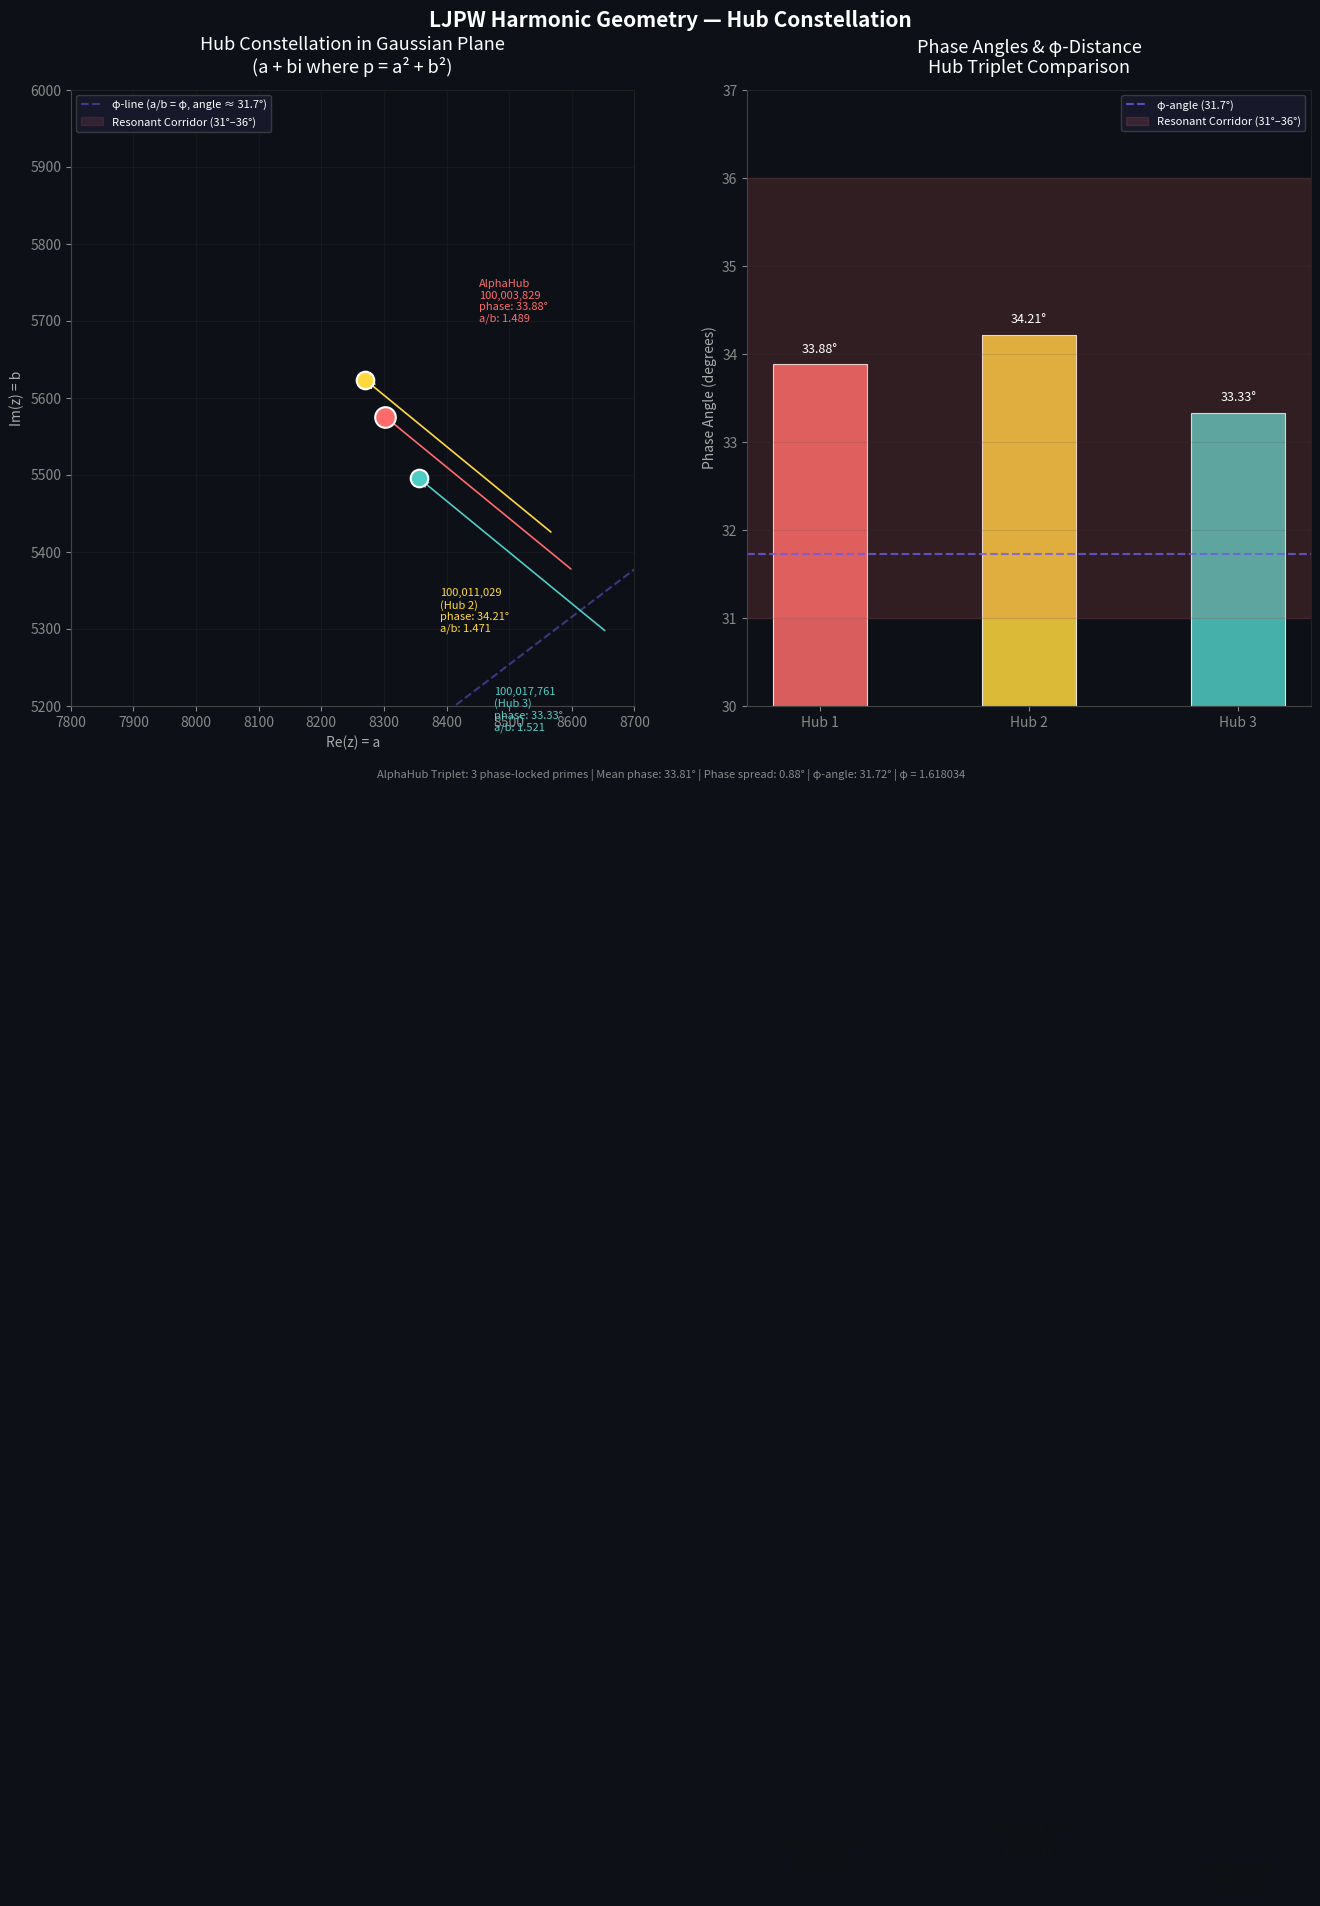

The matplotlib source for this figure: (Note: this script raises an exception after producing the figure.)
#!/usr/bin/env python3
"""
visualize_hub_constellation.py
LJPW Research Division — Harmonic Geometry Protocol

Visualizes the AlphaHub triplet and candidate Hubs in the Gaussian Plane.
Saves to docs/hub_constellation.png

The visualization reveals the "resonant corridor" — the angular band in ℤ[i]
where 8-fold locked primes cluster, pointing toward φ.
"""

import math
import matplotlib
matplotlib.use('Agg')
import matplotlib.pyplot as plt
import matplotlib.patches as patches
import numpy as np
import os

PHI = (1 + math.sqrt(5)) / 2

# ── The AlphaHub Triplet (from research document) ──────────────
TRIPLET = [
    {
        'p': 100_003_829,
        'a': 8302, 'b': 5575,
        'label': 'AlphaHub\n100,003,829',
        'color': '#ff6b6b',
        'size': 220,
        'is_alpha': True,
    },
    {
        'p': 100_011_029,
        'a': 8270, 'b': 5623,
        'label': '100,011,029\n(Hub 2)',
        'color': '#ffd93d',
        'size': 160,
        'is_alpha': False,
    },
    {
        'p': 100_017_761,
        'a': 8356, 'b': 5495,
        'label': '100,017,761\n(Hub 3)',
        'color': '#4ecdc4',
        'size': 160,
        'is_alpha': False,
    },
]

# Compute phases and ratios
for hub in TRIPLET:
    hub['phase'] = math.degrees(math.atan2(hub['b'], hub['a']))
    hub['ratio'] = hub['a'] / hub['b']
    hub['r'] = math.sqrt(hub['p'])  # radial distance = sqrt(p)

# ── φ Reference line ───────────────────────────────────────────
PHI_ANGLE = math.degrees(math.atan(1 / PHI))  # atan(b/a) where a/b = φ → b/a = 1/φ
# If a/b → φ, then angle from x-axis = atan(b/a) = atan(1/φ) ≈ 31.72°


def draw_constellation():
    fig, axes = plt.subplots(1, 2, figsize=(16, 8))
    fig.patch.set_facecolor('#0d1117')

    # ── LEFT: Full Gaussian plane view ─────────────────────────
    ax1 = axes[0]
    ax1.set_facecolor('#0d1117')
    ax1.set_title('Hub Constellation in Gaussian Plane\n(a + bi where p = a² + b²)',
                  color='white', fontsize=13, pad=12)

    # Draw φ-angle reference line
    max_r = max(hub['a'] for hub in TRIPLET) * 1.05
    phi_x = max_r
    phi_y = phi_x / PHI
    ax1.plot([0, phi_x], [0, phi_y], '--',
             color='#6c5ce7', alpha=0.5, linewidth=1.5,
             label=f'φ-line (a/b = φ, angle ≈ {PHI_ANGLE:.1f}°)')

    # Draw resonant corridor (31° – 36°)
    corridor_lo = math.radians(31)
    corridor_hi = math.radians(36)
    theta_fill = np.linspace(corridor_lo, corridor_hi, 50)
    fill_r = max_r * 1.02
    ax1.fill_between(
        fill_r * np.cos(theta_fill),
        np.zeros(50),
        fill_r * np.sin(theta_fill),
        alpha=0.12, color='#ff6b6b',
        label='Resonant Corridor (31°–36°)'
    )
    # Corridor boundary lines
    for angle_deg, style in [(31, ':'), (36, ':')]:
        angle_rad = math.radians(angle_deg)
        ax1.plot([0, fill_r * math.cos(angle_rad)],
                 [0, fill_r * math.sin(angle_rad)],
                 style, color='#ff6b6b', alpha=0.4, linewidth=1)

    # Plot each hub
    for hub in TRIPLET:
        a, b = hub['a'], hub['b']
        ax1.scatter(a, b,
                   s=hub['size'],
                   c=hub['color'],
                   edgecolors='white',
                   linewidths=1.5,
                   zorder=5)
        # Phase angle arc
        arc_r = 1200
        arc_angle = math.radians(hub['phase'])
        ax1.annotate('',
                     xy=(a, b),
                     xytext=(a + 300, b - 200),
                     arrowprops=dict(arrowstyle='->', color=hub['color'], lw=1.2))
        # Label
        offset_x = 150 if hub['is_alpha'] else 120
        offset_y = 150 if hub['is_alpha'] else -300
        ax1.annotate(
            hub['label'] + f"\nphase: {hub['phase']:.2f}°\na/b: {hub['ratio']:.3f}",
            xy=(a, b),
            xytext=(a + offset_x, b + offset_y),
            color=hub['color'],
            fontsize=8,
            ha='left',
            va='center',
        )

    # Axes styling
    ax1.set_xlim(7800, 8700)
    ax1.set_ylim(5200, 6000)
    ax1.set_xlabel('Re(z) = a', color='#aaa')
    ax1.set_ylabel('Im(z) = b', color='#aaa')
    ax1.tick_params(colors='#888')
    ax1.spines['bottom'].set_color('#444')
    ax1.spines['left'].set_color('#444')
    ax1.spines['top'].set_color('#222')
    ax1.spines['right'].set_color('#222')
    ax1.grid(True, alpha=0.15, color='#444')
    ax1.legend(loc='upper left', facecolor='#1a1a2e', edgecolor='#444',
               labelcolor='white', fontsize=8)

    # ── RIGHT: Phase angle comparison ─────────────────────────
    ax2 = axes[1]
    ax2.set_facecolor('#0d1117')
    ax2.set_title('Phase Angles & φ-Distance\nHub Triplet Comparison',
                  color='white', fontsize=13, pad=12)

    phases = [hub['phase'] for hub in TRIPLET]
    ratios = [hub['ratio'] for hub in TRIPLET]
    colors = [hub['color'] for hub in TRIPLET]
    labels = [f"p={hub['p']:,}\na/b={hub['ratio']:.3f}\nΔφ={abs(hub['ratio']-PHI):.3f}"
              for hub in TRIPLET]
    x_pos = np.arange(len(TRIPLET))

    # Phase bar chart
    bars = ax2.bar(x_pos, phases, color=colors, alpha=0.85,
                   edgecolor='white', linewidth=0.8, width=0.45)

    # φ-angle reference line
    ax2.axhline(y=PHI_ANGLE, color='#6c5ce7', linestyle='--', linewidth=1.5, alpha=0.8,
                label=f'φ-angle ({PHI_ANGLE:.1f}°)')

    # Resonant corridor
    ax2.axhspan(31, 36, alpha=0.15, color='#ff6b6b', label='Resonant Corridor (31°–36°)')

    # Labels on bars
    for i, (bar, hub) in enumerate(zip(bars, TRIPLET)):
        ax2.text(bar.get_x() + bar.get_width() / 2,
                 bar.get_height() + 0.1,
                 f"{hub['phase']:.2f}°",
                 ha='center', va='bottom',
                 color='white', fontsize=9)
        ax2.text(bar.get_x() + bar.get_width() / 2,
                 bar.get_height() / 2,
                 labels[i],
                 ha='center', va='center',
                 color='#111', fontsize=7.5, fontweight='bold')

    ax2.set_xticks(x_pos)
    ax2.set_xticklabels([f"Hub {i+1}" for i in range(len(TRIPLET))], color='white')
    ax2.set_ylabel('Phase Angle (degrees)', color='#aaa')
    ax2.set_ylim(30, 37)
    ax2.tick_params(colors='#888')
    ax2.spines['bottom'].set_color('#444')
    ax2.spines['left'].set_color('#444')
    ax2.spines['top'].set_color('#222')
    ax2.spines['right'].set_color('#222')
    ax2.grid(True, alpha=0.15, color='#444', axis='y')
    ax2.legend(loc='upper right', facecolor='#1a1a2e', edgecolor='#444',
               labelcolor='white', fontsize=8)

    # ── Figure annotations ─────────────────────────────────────
    phi_angle_ref = PHI_ANGLE
    avg_phase = sum(phases) / len(phases)
    phase_spread = max(phases) - min(phases)

    fig.text(0.5, 0.02,
             f"AlphaHub Triplet: {len(TRIPLET)} phase-locked primes | "
             f"Mean phase: {avg_phase:.2f}° | Phase spread: {phase_spread:.2f}° | "
             f"φ-angle: {phi_angle_ref:.2f}° | φ = {PHI:.6f}",
             ha='center', color='#888', fontsize=8)

    fig.suptitle("LJPW Harmonic Geometry — Hub Constellation",
                 color='white', fontsize=15, fontweight='bold', y=0.98)

    plt.tight_layout(rect=[0, 0.04, 1, 0.96])

    out_dir = os.path.join(os.path.dirname(__file__), '..', 'docs')
    os.makedirs(out_dir, exist_ok=True)
    out_path = os.path.join(out_dir, 'hub_constellation.png')
    plt.savefig(out_path, dpi=150, bbox_inches='tight',
                facecolor='#0d1117', edgecolor='none')
    plt.close()
    print(f"Saved: {out_path}")
    return out_path


def print_triplet_data():
    print("=" * 60)
    print("HUB TRIPLET — GAUSSIAN PLANE DATA")
    print("LJPW Research Division — Harmonic Geometry Protocol")
    print("=" * 60)
    print()
    print(f"{'Hub':<20} {'a':>6} {'b':>6} {'Phase':>10} {'a/b':>9} {'Δ from φ':>10}")
    print("-" * 60)
    for i, hub in enumerate(TRIPLET):
        marker = " ← AlphaHub" if hub['is_alpha'] else ""
        delta_phi = abs(hub['ratio'] - PHI)
        print(f"  {hub['p']:>13,}  {hub['a']:>6} {hub['b']:>6}  {hub['phase']:>8.4f}°  {hub['ratio']:>8.4f}  {delta_phi:>9.6f}{marker}")

    print()
    phases = [hub['phase'] for hub in TRIPLET]
    alpha_phase = TRIPLET[0]['phase']
    print(f"Phase spread: {max(phases)-min(phases):.4f}°")
    print(f"AlphaHub phase: {alpha_phase:.4f}°")
    phase_delta_strs = [f'{abs(hub["phase"]-alpha_phase):.4f}°' for hub in TRIPLET]
    print(f"Phase deltas: {phase_delta_strs}")
    print()
    print(f"φ = {PHI:.6f}")
    print(f"φ-angle (atan(1/φ)) = {PHI_ANGLE:.4f}°")
    print(f"Cluster mean a/b = {sum(hub['ratio'] for hub in TRIPLET)/3:.6f}")
    print(f"Cluster mean phase = {sum(phases)/3:.4f}°")
    print()
    print("LJPW interpretation:")
    print("  The cluster sits in the 'Love corridor' of the Gaussian plane.")
    print(f"  Phase ~{sum(phases)/3:.1f}° is above φ-angle ({PHI_ANGLE:.1f}°),")
    print("  indicating primes that lean Love-dominant in their geometry.")
    print()


if __name__ == "__main__":
    print_triplet_data()
    print("Generating constellation visualization...")
    out = draw_constellation()
    print(f"\nVisualization complete: {out}")
